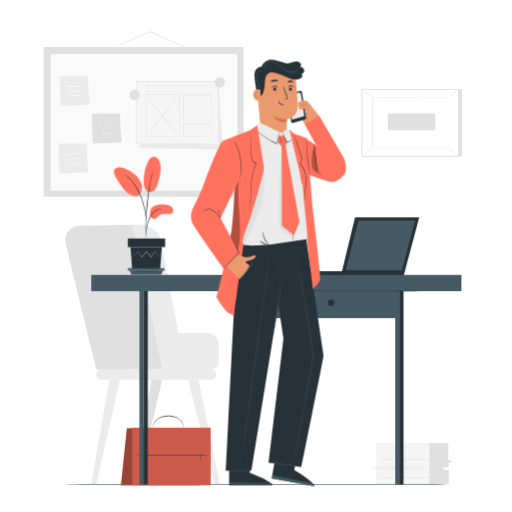
t = 0.00 s
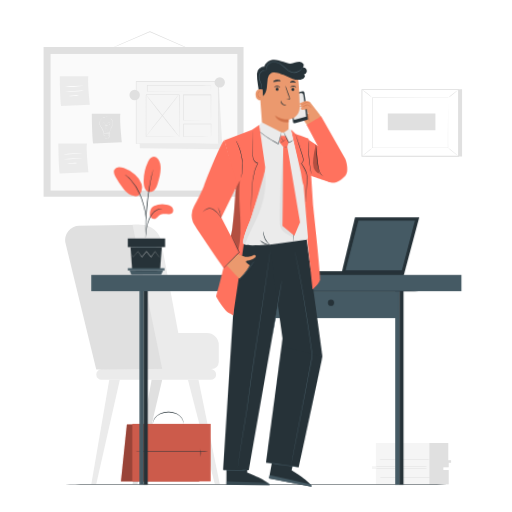
t = 0.56 s
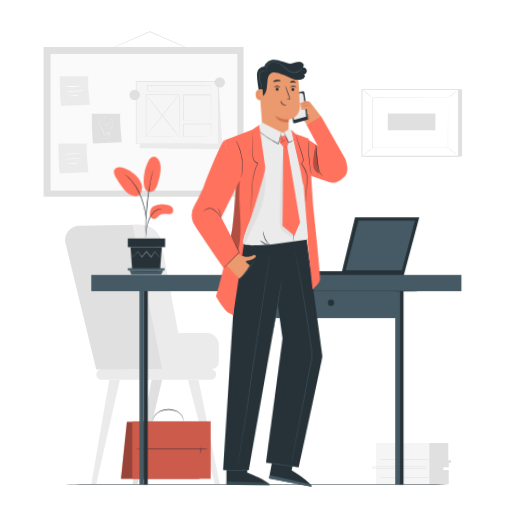
t = 0.94 s
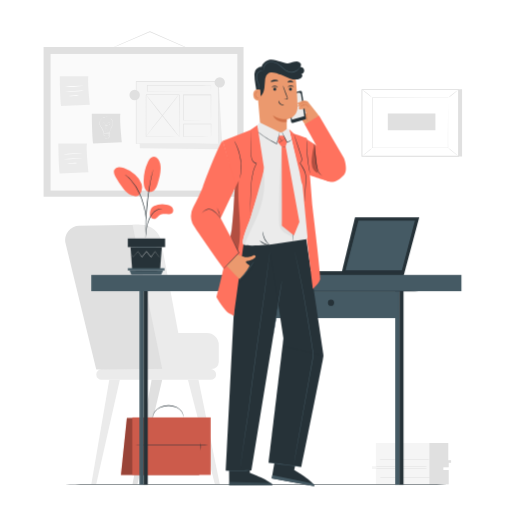
t = 1.50 s
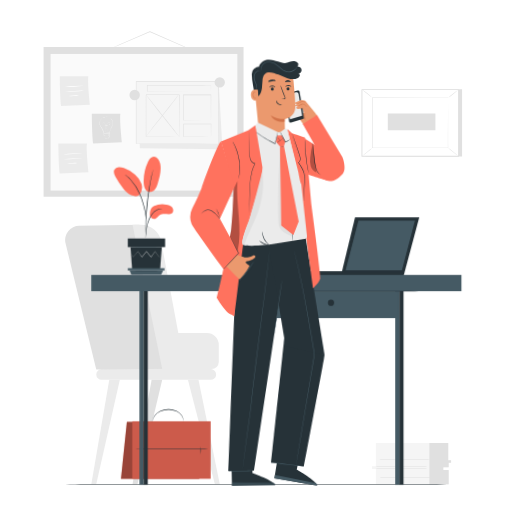
t = 2.06 s
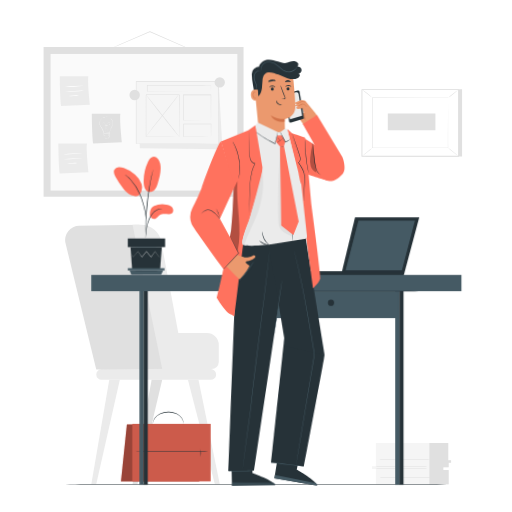
t = 2.44 s

The animated SVG that drew these frames (rendered in a browser with its animation timeline set to each time). Animation: 2 CSS @keyframes rules; one cycle of 3.00 s, repeats indefinitely.

<svg class="animated" id="freepik_stories-businessman" xmlns="http://www.w3.org/2000/svg" viewBox="0 0 500 500" version="1.1" xmlns:xlink="http://www.w3.org/1999/xlink" xmlns:svgjs="http://svgjs.com/svgjs"><style>svg#freepik_stories-businessman:not(.animated) .animable {opacity: 0;}svg#freepik_stories-businessman.animated #freepik--Briefcase--inject-4 {animation: 3s Infinite  linear floating;animation-delay: 0s;}svg#freepik_stories-businessman.animated #freepik--Character--inject-4 {animation: 3s Infinite  linear wind;animation-delay: 0s;}            @keyframes floating {                0% {                    opacity: 1;                    transform: translateY(0px);                }                50% {                    transform: translateY(-10px);                }                100% {                    opacity: 1;                    transform: translateY(0px);                }            }                    @keyframes wind {                0% {                    transform: rotate( 0deg );                }                25% {                    transform: rotate( 1deg );                }                75% {                    transform: rotate( -1deg );                }            }        </style><g id="freepik--background-complete--inject-4" class="animable animator-active" style="transform-origin: 246.89px 251.865px;"><polygon points="451.23 87.06 451.23 152.74 356.88 152.74 353.48 87.52 451.23 87.06" style="fill: rgb(224, 224, 224); transform-origin: 402.355px 119.9px;" id="elj8b92y1rk6" class="animable"></polygon><g id="elx13hrp3mhzj"><rect x="368.11" y="72.89" width="65.09" height="94.35" style="fill: rgb(255, 255, 255); transform-origin: 400.655px 120.065px; transform: rotate(-90deg);" class="animable"></rect></g><path d="M448.27,153.05H353v-66h95.24Zm-94.34-.89h93.45V88H353.93Z" style="fill: rgb(224, 224, 224); transform-origin: 400.635px 120.05px;" id="el1pbzfb0r5grh" class="animable"></path><rect x="363.7" y="95.6" width="73.91" height="48.92" style="fill: rgb(255, 255, 255); transform-origin: 400.655px 120.06px;" id="elaw1h0b0tu1u" class="animable"></rect><path d="M437.61,95.6h-.37l-1.05,0-4.06,0-15.23.06-53.2.11.21-.22c0,15,0,31.51,0,48.91h0l-.23-.23,73.91,0-.19.19c0-14.89.08-27.09.1-35.59,0-4.25,0-7.57.05-9.84,0-1.13,0-2,0-2.59s0-.9,0-.9,0,.29,0,.86,0,1.44,0,2.55c0,2.27,0,5.57.05,9.8,0,8.53.05,20.77.09,35.71v.18h-.18l-73.91.05h-.23v-.23h0c0-17.4,0-34,0-48.91v-.21h.22l53.34.1,15.18.06,4,0h1.37Z" style="fill: rgb(224, 224, 224); transform-origin: 400.53px 119.975px;" id="el7s6gfs900zl" class="animable"></path><path d="M353.48,87.33a8.19,8.19,0,0,1,1.62,1c1,.7,2.28,1.69,3.7,2.82s2.67,2.21,3.55,3a7.41,7.41,0,0,1,1.35,1.38,65.13,65.13,0,0,1-5.19-4A50.34,50.34,0,0,1,353.48,87.33Z" style="fill: rgb(224, 224, 224); transform-origin: 358.59px 91.43px;" id="el8b5l4ugsemd" class="animable"></path><path d="M447.83,87.52a46.46,46.46,0,0,1-5,4.22,46.26,46.26,0,0,1-5.25,3.86,45.69,45.69,0,0,1,5-4.22A43.07,43.07,0,0,1,447.83,87.52Z" style="fill: rgb(224, 224, 224); transform-origin: 442.705px 91.56px;" id="elw2tvmni7ec" class="animable"></path><path d="M447.75,152.61l-10.52-8.52" style="fill: rgb(255, 255, 255); transform-origin: 442.49px 148.35px;" id="elyq3ojjd159" class="animable"></path><path d="M437.23,144.09a50.41,50.41,0,0,1,5.41,4.08,51,51,0,0,1,5.11,4.44,48.83,48.83,0,0,1-5.41-4.08A49.55,49.55,0,0,1,437.23,144.09Z" style="fill: rgb(224, 224, 224); transform-origin: 442.49px 148.35px;" id="elvagwyapzl9a" class="animable"></path><path d="M353.48,152.61a43.48,43.48,0,0,1,4.91-4.19,44.94,44.94,0,0,1,5.2-3.81,45.35,45.35,0,0,1-4.91,4.18A44.82,44.82,0,0,1,353.48,152.61Z" style="fill: rgb(224, 224, 224); transform-origin: 358.535px 148.61px;" id="el35345exuq0j" class="animable"></path><g id="elrif9xuo3hah"><rect x="393.77" y="95.78" width="16.38" height="46.5" style="fill: rgb(224, 224, 224); transform-origin: 401.96px 119.03px; transform: rotate(-90deg);" class="animable"></rect></g><path d="M190.41,50.24s-.08,0-.23-.07l-.67-.26-2.52-1-9.24-4L147.34,31.66l-1.05-.46h.22l-29.8,12.74-9,3.78-2.46,1a5.25,5.25,0,0,1-.87.31,6.6,6.6,0,0,1,.83-.41l2.41-1.1,9-4,29.73-12.89.11-.05.11.05,1.05.46,30.34,13.4,9.18,4.12,2.48,1.14.64.31A1.72,1.72,0,0,1,190.41,50.24Z" style="fill: rgb(224, 224, 224); transform-origin: 147.395px 40.41px;" id="elf500lad7hur" class="animable"></path><rect x="42.55" y="45.88" width="195.29" height="146.23" style="fill: rgb(224, 224, 224); transform-origin: 140.195px 118.995px;" id="el33bo9vh2vyf" class="animable"></rect><rect x="49.38" y="52.68" width="182.37" height="133.42" style="fill: rgb(250, 250, 250); transform-origin: 140.565px 119.39px;" id="el410eueq9cf5" class="animable"></rect><path d="M89.66,111s.19,22.4,1.33,29.23l28.09-1.33s-2.47-22-1.52-27.9Z" style="fill: rgb(224, 224, 224); transform-origin: 104.37px 125.615px;" id="el0cp0rko2n5rj" class="animable"></path><path d="M103.49,114.14s0,0,.11,0h.3a6.62,6.62,0,0,1,1.17.06,6.72,6.72,0,0,1,1.79.53,6,6,0,0,1,1.94,1.54,6.84,6.84,0,0,1,1.35,2.71,6.54,6.54,0,0,1-.3,3.47,10.66,10.66,0,0,1-.79,1.73c-.31.57-.63,1.13-.9,1.75a14.93,14.93,0,0,0-1.13,4l0,.09h-.09l-2.77.05-2.91,0h-.1V130a8.3,8.3,0,0,0-1.34-3.84c-.34-.57-.71-1.11-1.06-1.66s-.71-1-1-1.61a5.37,5.37,0,0,1-.44-3.42,7.22,7.22,0,0,1,1.08-2.8,5.61,5.61,0,0,1,1.83-1.65,6.85,6.85,0,0,1,1.72-.66,7.42,7.42,0,0,1,1.15-.19h.3c.07,0,.1,0,.1,0h-.1l-.3,0a8,8,0,0,0-1.13.22,6.92,6.92,0,0,0-1.69.69,5.37,5.37,0,0,0-1.76,1.63,7.11,7.11,0,0,0-1,2.75,5.24,5.24,0,0,0,.44,3.31,18.68,18.68,0,0,0,1,1.59c.34.53.72,1.08,1.06,1.66a8.46,8.46,0,0,1,1.38,3.94l-.1-.11,2.91,0,2.77,0-.1.1a15.18,15.18,0,0,1,1.16-4.05c.27-.62.6-1.21.91-1.77a9,9,0,0,0,.78-1.7A6.28,6.28,0,0,0,110,119a6.64,6.64,0,0,0-1.29-2.65,5.93,5.93,0,0,0-1.88-1.53,6.52,6.52,0,0,0-1.75-.55,8.84,8.84,0,0,0-1.16-.1h-.41Z" style="fill: rgb(255, 255, 255); transform-origin: 103.737px 122.103px;" id="elwlqn31fk3qm" class="animable"></path><path d="M104.94,129.74a.66.66,0,0,1,0-.09l0-.26c0-.23-.09-.57-.16-1-.12-.87-.31-2.14-.44-3.71,0-.39,0-.8-.07-1.23s0-.88,0-1.35a3.7,3.7,0,0,1,.32-1.4,2.07,2.07,0,0,1,1.07-1.07,1.41,1.41,0,0,1,1.53.29,1.09,1.09,0,0,1,.33.77,1.37,1.37,0,0,1-.29.8,1.75,1.75,0,0,1-.68.55,3.36,3.36,0,0,1-.83.27,9.51,9.51,0,0,1-1.77.21,10.63,10.63,0,0,1-1.79-.09,3,3,0,0,1-.84-.24,2.23,2.23,0,0,1-.71-.5,1.63,1.63,0,0,1-.41-.75,1.34,1.34,0,0,1,.1-.84,1.13,1.13,0,0,1,.59-.57,1.05,1.05,0,0,1,.8,0,1.48,1.48,0,0,1,.6.51,2,2,0,0,1,.29.7,7.9,7.9,0,0,1,.15,1.43c0,.92.09,1.78.13,2.57.08,1.57.14,2.84.19,3.73,0,.43,0,.77,0,1v.26a.62.62,0,0,1,0,.09.31.31,0,0,1,0-.09c0-.06,0-.15,0-.26s0-.57-.07-1c0-.88-.12-2.16-.21-3.73,0-.78-.09-1.64-.15-2.57a8.75,8.75,0,0,0-.14-1.42,2.1,2.1,0,0,0-.29-.67,1.53,1.53,0,0,0-.56-.48,1,1,0,0,0-.74,0,1,1,0,0,0-.54.53,1.16,1.16,0,0,0-.1.78,1.56,1.56,0,0,0,.39.71,2.59,2.59,0,0,0,1.51.72,11.15,11.15,0,0,0,3.52-.12,3.43,3.43,0,0,0,.82-.27,1.81,1.81,0,0,0,.64-.52,1.25,1.25,0,0,0,.27-.75.94.94,0,0,0-.3-.71,1.35,1.35,0,0,0-1.44-.28,2.07,2.07,0,0,0-1,1,3.75,3.75,0,0,0-.32,1.38c0,.46,0,.91,0,1.33s0,.84.06,1.24c.12,1.57.3,2.83.42,3.7,0,.44.1.77.13,1l0,.26A.31.31,0,0,0,104.94,129.74Z" style="fill: rgb(255, 255, 255); transform-origin: 103.846px 124.635px;" id="elxbs1k3vcm1a" class="animable"></path><path d="M101.24,129.89s0,.35.07.93.08,1.49.13,2.43l0-.06,1.89,2.18-.09,0,2.18-.12-.09,0,1.09-1.33.54-.67,0,.09c0-1.28-.06-2.5-.09-3.6l.12.11-4.08,0h-1.62a2,2,0,0,1,.39,0l1.15-.06,4.16-.16h.11v.12c0,1.11.07,2.32.1,3.6v0l0,0-.54.66-1.09,1.33,0,0h0l-2.19.11h-.06l0,0-1.85-2.21,0,0v0c0-1,0-1.8,0-2.5A5.49,5.49,0,0,1,101.24,129.89Z" style="fill: rgb(255, 255, 255); transform-origin: 104.22px 132.54px;" id="eleyw9zvgzrhe" class="animable"></path><path d="M106.88,133.05l-.21-.09a5,5,0,0,0-.57-.22,5.4,5.4,0,0,0-2-.3,5.49,5.49,0,0,0-1.95.42,5,5,0,0,0-.55.26l-.21.1a.59.59,0,0,1,.19-.13,4.8,4.8,0,0,1,.54-.29,5.36,5.36,0,0,1,2-.45,5.52,5.52,0,0,1,2,.33,4.64,4.64,0,0,1,.56.25A1.25,1.25,0,0,1,106.88,133.05Z" style="fill: rgb(255, 255, 255); transform-origin: 104.135px 132.784px;" id="elz74r3m0jmpq" class="animable"></path><path d="M106.88,132.18l-.21-.09c-.13-.06-.32-.14-.57-.23a5.52,5.52,0,0,0-3.92.12c-.24.1-.43.19-.56.26s-.19.11-.2.1l.19-.13a4.22,4.22,0,0,1,.54-.28,5.17,5.17,0,0,1,2-.45,5,5,0,0,1,2,.33,4.24,4.24,0,0,1,.57.25A1,1,0,0,1,106.88,132.18Z" style="fill: rgb(255, 255, 255); transform-origin: 104.15px 131.909px;" id="elfuw92jd5039" class="animable"></path><path d="M106.83,131.34s-.08,0-.21-.08-.32-.14-.57-.23a5.67,5.67,0,0,0-2-.3,5.44,5.44,0,0,0-2,.42c-.24.1-.43.19-.56.26a.72.72,0,0,1-.2.1l.19-.13a3.23,3.23,0,0,1,.54-.28,5.3,5.3,0,0,1,2-.46,5.46,5.46,0,0,1,2,.33,4.5,4.5,0,0,1,.56.26Z" style="fill: rgb(255, 255, 255); transform-origin: 104.06px 131.074px;" id="elxkzywn7hhl" class="animable"></path><path d="M58.37,74.35s.19,22.4,1.33,29.23l28.09-1.32s-2.47-22-1.52-27.91Z" style="fill: rgb(235, 235, 235); transform-origin: 73.08px 88.965px;" id="elygm44hrdp99" class="animable"></path><path d="M82,83.76a81,81,0,0,1-9.41.84,81,81,0,0,1-9.44.3,79.57,79.57,0,0,1,9.41-.85A82.16,82.16,0,0,1,82,83.76Z" style="fill: rgb(255, 255, 255); transform-origin: 72.575px 84.3295px;" id="elgqi5ze62az8" class="animable"></path><path d="M82.05,88.51a84,84,0,0,1-9.41.84,82.18,82.18,0,0,1-9.44.29,81,81,0,0,1,9.41-.84A79.52,79.52,0,0,1,82.05,88.51Z" style="fill: rgb(255, 255, 255); transform-origin: 72.625px 89.0734px;" id="el7tfjio51gzo" class="animable"></path><path d="M77.27,93.16a25.87,25.87,0,0,1-5.35.6,26.65,26.65,0,0,1-5.39,0,26.76,26.76,0,0,1,5.36-.6A26.57,26.57,0,0,1,77.27,93.16Z" style="fill: rgb(255, 255, 255); transform-origin: 71.9px 93.46px;" id="el7nuq461eujc" class="animable"></path><path d="M57,140.25s.19,22.39,1.33,29.23l28.09-1.33s-2.47-22-1.52-27.9Z" style="fill: rgb(235, 235, 235); transform-origin: 71.71px 154.865px;" id="elk5nomjmnx5b" class="animable"></path><path d="M80.71,149.66a83.7,83.7,0,0,1-9.41.84,82.16,82.16,0,0,1-9.44.29,81,81,0,0,1,9.41-.84A77,77,0,0,1,80.71,149.66Z" style="fill: rgb(255, 255, 255); transform-origin: 71.285px 150.222px;" id="eliydo3qefwm" class="animable"></path><path d="M80.72,154.4a81.28,81.28,0,0,1-9.41.84,79.54,79.54,0,0,1-9.44.29,81,81,0,0,1,9.41-.84A82.16,82.16,0,0,1,80.72,154.4Z" style="fill: rgb(255, 255, 255); transform-origin: 71.295px 154.967px;" id="elvzj3t41fvb" class="animable"></path><path d="M75.94,159.06a26.72,26.72,0,0,1-5.35.6,27.05,27.05,0,0,1-5.39,0,26.36,26.36,0,0,1,5.36-.59A26.57,26.57,0,0,1,75.94,159.06Z" style="fill: rgb(255, 255, 255); transform-origin: 70.57px 159.362px;" id="el8f3rxi9gype" class="animable"></path><polygon points="133.81 80.29 136.59 144.89 217.24 145.86 213.62 81.14 133.81 80.29" style="fill: rgb(235, 235, 235); transform-origin: 175.525px 113.075px;" id="elygkb04ch52" class="animable"></polygon><rect x="132.88" y="79.83" width="80.11" height="60.49" style="fill: rgb(245, 245, 245); transform-origin: 172.935px 110.075px;" id="elqjzmaalo7wk" class="animable"></rect><path d="M213,140.32s0-.39,0-1.13,0-1.82,0-3.22c0-2.84,0-7-.05-12.24,0-10.55-.07-25.64-.12-43.9l.22.22-80.1,0h0l.27-.27c0,21.75,0,42.35,0,60.49l-.25-.25,57.78.12,16.43.07,4.37,0h1.13l.39,0h-.36l-1.1,0-4.32,0-16.38.06-57.94.12h-.25v-.25c0-18.14,0-38.74,0-60.49v-.28h.28l80.1,0h.23v.23c-.05,18.32-.09,33.46-.12,44,0,5.25,0,9.36-.06,12.19,0,1.38,0,2.44,0,3.18S213,140.32,213,140.32Z" style="fill: rgb(224, 224, 224); transform-origin: 173.025px 109.88px;" id="els41lufq6ga" class="animable"></path><rect x="142.54" y="92.64" width="32.47" height="40.87" style="fill: rgb(245, 245, 245); transform-origin: 158.775px 113.075px;" id="el0bt5ra75nua6" class="animable"></rect><path d="M175,133.51a1.66,1.66,0,0,1,0-.21v-.58c0-.54,0-1.28,0-2.23,0-2,0-4.81-.07-8.39,0-7.19-.07-17.37-.12-29.46l.24.25-32.47,0c-.06.06.52-.52.28-.27h0v2.8c0,.94,0,1.87,0,2.8v5.51c0,3.63,0,7.17,0,10.6,0,6.87,0,13.3,0,19.14l-.23-.23,23.51.12,6.6.06,1.75,0c.4,0,.61,0,.61,0a3.67,3.67,0,0,1-.56,0l-1.71,0-6.54.06-23.66.12h-.23v-.23c0-5.84,0-12.27,0-19.14,0-3.43,0-7,0-10.6V92.66h0l.28-.28,32.47,0h.25v.24c0,12.16-.09,22.39-.12,29.62,0,3.56,0,6.37-.07,8.33q0,1.4,0,2.19c0,.22,0,.41,0,.55S175,133.52,175,133.51Z" style="fill: rgb(224, 224, 224); transform-origin: 158.9px 112.99px;" id="elxixrg6n2rn" class="animable"></path><rect x="143.78" y="83.29" width="62.23" height="5.89" style="fill: rgb(245, 245, 245); transform-origin: 174.895px 86.235px;" id="el9q14dru9q67" class="animable"></rect><path d="M206,89.18a1.87,1.87,0,0,1,0-.4c0-.29,0-.67,0-1.15,0-1,0-2.47-.06-4.34l.11.11c-10.5.1-34.42.17-62.23.17h0l.28-.28h0v5.87l-.28-.28L187.9,89l13.24.08,3.6,0,.94,0,.34,0-.3,0-.91,0-3.54,0-13.17.08-44.32.11h-.27V83.31h0l.27-.27h0c27.81,0,51.73.06,62.23.16h.11v.11q0,2.85-.06,4.41c0,.47,0,.83,0,1.12S206,89.19,206,89.18Z" style="fill: rgb(224, 224, 224); transform-origin: 174.815px 86.155px;" id="elidqzxj7ect" class="animable"></path><rect x="178.99" y="92.64" width="27.03" height="24.63" style="fill: rgb(245, 245, 245); transform-origin: 192.505px 104.955px;" id="elu30gonwylll" class="animable"></rect><path d="M206,117.27a3.16,3.16,0,0,1,0-.47l0-1.34c0-1.2,0-2.89-.06-5,0-4.33-.07-10.45-.12-17.8l.24.24-27,0,.27-.27h0v13c0,4.13,0,8,0,11.66L179,117l19.5.12,5.53.07,1.47,0,.53,0a2.56,2.56,0,0,1-.47,0l-1.43,0-5.48.06-19.65.13h-.24v-.25c0-3.61,0-7.53,0-11.66V99.26c0-1.08,0-2.18,0-3.28V92.65h0l.28-.28,27,0h.23v.23c-.05,7.41-.09,13.58-.12,18,0,2.1,0,3.77-.06,5q0,.8,0,1.29A1.75,1.75,0,0,1,206,117.27Z" style="fill: rgb(224, 224, 224); transform-origin: 192.515px 104.875px;" id="elc9yyn3vux87" class="animable"></path><rect x="178.99" y="121.13" width="27.03" height="12.38" style="fill: rgb(245, 245, 245); transform-origin: 192.505px 127.32px;" id="ele3sdffnzxvm" class="animable"></rect><path d="M206,133.51a6,6,0,0,1,0-.9l0-2.48c0-2.19-.07-5.24-.11-9l.2.2-27,.08c-.25.25.33-.34.27-.27h0v6.35c0,2.07,0,4.08,0,6l-.26-.26,19.33.12,5.63.08,1.52,0,.55,0a2.83,2.83,0,0,1-.49,0l-1.46,0-5.58.07-19.5.12h-.26v-.26c0-1.92,0-3.93,0-6,0-1,0-2.08,0-3.15v-3.2h0c-.06,0,.53-.53.28-.28l27,.07h.2v.19c-.05,3.81-.08,6.91-.11,9.12,0,1,0,1.83-.05,2.44A6.09,6.09,0,0,1,206,133.51Z" style="fill: rgb(224, 224, 224); transform-origin: 192.578px 127.142px;" id="eld5d67vgr5b7" class="animable"></path><path d="M174.21,92.71c-10.05,13.89-21.62,26.92-31.67,40.8" style="fill: rgb(255, 255, 255); transform-origin: 158.375px 113.11px;" id="el1u3i99z2ute" class="animable"></path><path d="M142.54,133.51a1.72,1.72,0,0,1,.27-.45l.84-1.25c.75-1.08,1.86-2.61,3.25-4.48,2.8-3.76,6.79-8.84,11.26-14.39s8.51-10.59,11.38-14.28l3.38-4.37.93-1.19c.22-.26.34-.4.36-.39a1.84,1.84,0,0,1-.27.46c-.23.34-.5.75-.84,1.24-.75,1.08-1.86,2.61-3.25,4.49-2.79,3.75-6.79,8.83-11.26,14.39s-8.51,10.58-11.38,14.27l-3.38,4.38c-.38.47-.68.86-.93,1.18S142.56,133.52,142.54,133.51Z" style="fill: rgb(224, 224, 224); transform-origin: 158.375px 113.11px;" id="el500l83gp30w" class="animable"></path><line x1="142.54" y1="92.64" x2="175.01" y2="133.51" style="fill: rgb(255, 255, 255); transform-origin: 158.775px 113.075px;" id="el7v6by259xlm" class="animable"></line><path d="M175,133.51c-.12.1-7.48-9-16.45-20.26s-16.14-20.51-16-20.61,7.48,9,16.45,20.27S175.13,133.42,175,133.51Z" style="fill: rgb(224, 224, 224); transform-origin: 158.775px 113.075px;" id="elhvwxwuxzf5q" class="animable"></path><path d="M136.59,92.73a5.08,5.08,0,1,1-5.08-5.08A5.08,5.08,0,0,1,136.59,92.73Z" style="fill: rgb(224, 224, 224); transform-origin: 131.51px 92.73px;" id="elkh3jlvblg2" class="animable"></path><path d="M219.68,80.4a5.08,5.08,0,1,1-5.08-5.08A5.08,5.08,0,0,1,219.68,80.4Z" style="fill: rgb(224, 224, 224); transform-origin: 214.6px 80.4px;" id="elpat0to2hdja" class="animable"></path><path d="M367.1,432.66v22.77h-3.8v2.48h3.8v15.24h71.07V459.28h-5.26v-3h5.26v-4.53h2.34v-2.06h-2.78v-17Z" style="fill: rgb(245, 245, 245); transform-origin: 401.905px 452.905px;" id="elm18lncyild8" class="animable"></path><polygon points="419.3 432.73 419.3 472.89 438.17 472.89 438.17 459.02 432.91 459.02 432.91 456.26 438.17 456.35 438.17 451.82 440.56 451.82 440.51 449.48 437.73 449.41 437.73 432.66 419.3 432.73" style="fill: rgb(224, 224, 224); transform-origin: 429.93px 452.775px;" id="elmzxxc4n9mf" class="animable"></polygon><path d="M420.64,457.58c0,.14-12.86.25-28.72.25s-28.72-.11-28.72-.25,12.86-.25,28.72-.25S420.64,457.44,420.64,457.58Z" style="fill: rgb(224, 224, 224); transform-origin: 391.92px 457.58px;" id="el39mxzgp1ry2" class="animable"></path><path d="M420.64,455.27c0,.14-12.86.25-28.72.25s-28.72-.11-28.72-.25,12.86-.26,28.72-.26S420.64,455.13,420.64,455.27Z" style="fill: rgb(224, 224, 224); transform-origin: 391.92px 455.265px;" id="eleity7c8dq3k" class="animable"></path><path d="M424.33,449c0,.14-12.86.25-28.72.25s-28.72-.11-28.72-.25,12.86-.25,28.72-.25S424.33,448.9,424.33,449Z" style="fill: rgb(224, 224, 224); transform-origin: 395.61px 449px;" id="eld7rtvwyhipk" class="animable"></path><path d="M424.69,466c0,.14-12.86.26-28.72.26s-28.73-.12-28.73-.26,12.86-.25,28.73-.25S424.69,465.87,424.69,466Z" style="fill: rgb(224, 224, 224); transform-origin: 395.965px 466.005px;" id="elszluv08etn" class="animable"></path><path d="M152.52,360.41h54.22a6.9,6.9,0,0,0,6.9-6.9V336.8A11.64,11.64,0,0,0,202,325.16H152.11Z" style="fill: rgb(235, 235, 235); transform-origin: 182.875px 342.785px;" id="eld8lem26omag" class="animable"></path><path d="M205.83,370.92H99.22A5.26,5.26,0,0,1,94,365.67h0a5.27,5.27,0,0,1,5.26-5.26H205.83a5.26,5.26,0,0,1,5.25,5.26h0A5.25,5.25,0,0,1,205.83,370.92Z" style="fill: rgb(235, 235, 235); transform-origin: 152.54px 365.665px;" id="elgf0b2m6vs2u" class="animable"></path><path d="M77.49,220.44l58.65-1,37.23,140.71L94,360.9,64,237.56A13.84,13.84,0,0,1,77.49,220.44Z" style="fill: rgb(224, 224, 224); transform-origin: 118.488px 290.17px;" id="el5p4a12hrp8o" class="animable"></path><polygon points="106.71 370.92 89.16 472.9 93.97 472.9 117.04 370.92 106.71 370.92" style="fill: rgb(235, 235, 235); transform-origin: 103.1px 421.91px;" id="elasqa1401wz" class="animable"></polygon><polygon points="148.08 370.92 129.43 472.9 134.24 472.9 158.41 370.92 148.08 370.92" style="fill: rgb(224, 224, 224); transform-origin: 143.92px 421.91px;" id="el8g1ywx0qgdc" class="animable"></polygon><polygon points="193.84 370.92 214.64 472.9 209.83 472.9 183.5 370.92 193.84 370.92" style="fill: rgb(235, 235, 235); transform-origin: 199.07px 421.91px;" id="elitfumi91ip" class="animable"></polygon><path d="M129.43,219.4l29,140.86h22.26L157.44,235.8a20.05,20.05,0,0,0-19.71-16.4Z" style="fill: rgb(235, 235, 235); transform-origin: 155.06px 289.83px;" id="ell2wor2gnvn" class="animable"></path></g><g id="freepik--Floor--inject-4" class="animable" style="transform-origin: 250px 473.46px;"><path d="M456.62,473.46c0,.14-92.51.26-206.61.26s-206.63-.12-206.63-.26,92.49-.26,206.63-.26S456.62,473.31,456.62,473.46Z" style="fill: rgb(38, 50, 56); transform-origin: 250px 473.46px;" id="elyt2f83qbivq" class="animable"></path></g><g id="freepik--Briefcase--inject-4" class="animable" style="transform-origin: 162.195px 439.787px;"><polygon points="194.53 473.75 118.07 473.75 123.85 418.09 194.53 417.63 194.53 473.75" style="fill: rgb(255, 114, 94); transform-origin: 156.3px 445.69px;" id="elr3pdcbxrokj" class="animable"></polygon><g id="elqbur7qm6m2c"><g style="opacity: 0.4; transform-origin: 156.3px 445.69px;" class="animable"><polygon points="194.53 473.75 118.07 473.75 123.85 418.09 194.53 417.63 194.53 473.75" id="el5wv67rqpp6" class="animable" style="transform-origin: 156.3px 445.69px;"></polygon></g></g><rect x="129.22" y="417.63" width="76.46" height="56.11" style="fill: rgb(255, 114, 94); transform-origin: 167.45px 445.685px;" id="el8ik61kdhd5g" class="animable"></rect><g id="elibeplbxvn1"><g style="opacity: 0.2; transform-origin: 167.45px 445.685px;" class="animable"><rect x="129.22" y="417.63" width="76.46" height="56.11" id="elwkxgrvnxiwh" class="animable" style="transform-origin: 167.45px 445.685px;"></rect></g></g><path d="M206.32,444.8c0,.14-17.2.26-38.41.26s-38.43-.12-38.43-.26,17.2-.27,38.43-.27S206.32,444.65,206.32,444.8Z" style="fill: rgb(38, 50, 56); transform-origin: 167.9px 444.795px;" id="elmvau3qw872j" class="animable"></path><path d="M142.84,450.2a34.13,34.13,0,0,1,0-8.41,34.13,34.13,0,0,1,0,8.41Z" style="fill: rgb(38, 50, 56); transform-origin: 142.84px 445.995px;" id="elzrb1mdh2t7" class="animable"></path><path d="M196,449.9a27.25,27.25,0,0,1,0-7.51,27.25,27.25,0,0,1,0,7.51Z" style="fill: rgb(38, 50, 56); transform-origin: 196px 446.145px;" id="eluhl9hdj0i49" class="animable"></path><path d="M179.16,417.92s0-.61-.18-1.66a10.68,10.68,0,0,0-1.7-4.15,12.15,12.15,0,0,0-5.05-4.24,18,18,0,0,0-8-1.51,19.48,19.48,0,0,0-8,1.79,13.28,13.28,0,0,0-5.11,4.21,11.5,11.5,0,0,0-1.87,4.08c-.24,1.05-.25,1.65-.3,1.65a2.12,2.12,0,0,1,0-.44,6.8,6.8,0,0,1,.12-1.25,10.89,10.89,0,0,1,1.77-4.25,13.3,13.3,0,0,1,5.2-4.43,19.5,19.5,0,0,1,8.15-1.88,18.05,18.05,0,0,1,8.21,1.6,12.35,12.35,0,0,1,5.15,4.47,10.1,10.1,0,0,1,1.59,4.32,7.11,7.11,0,0,1,0,1.25A1.29,1.29,0,0,1,179.16,417.92Z" style="fill: rgb(38, 50, 56); transform-origin: 164.054px 411.957px;" id="elnm0gdzr7fzr" class="animable"></path></g><g id="freepik--Plant--inject-4" class="animable" style="transform-origin: 140.195px 210.706px;"><path d="M150.48,201.2a18.85,18.85,0,0,1,11.72-1.42c2.13.35,4.35,1,5.79,2.58s1.72,4.41.06,5.78a5.56,5.56,0,0,1-3.65.93c-3.1,0-6.53-.58-9,1.28-1.41,1.06-2.35,2.83-4,3.35a4,4,0,0,1-4.39-1.95,6.78,6.78,0,0,1-.5-5A7.69,7.69,0,0,1,150.48,201.2Z" style="fill: rgb(255, 114, 94); transform-origin: 157.716px 206.607px;" id="elowrpsmbkycl" class="animable"></path><path d="M142.32,185.43c2.18,3.12,6.41,2.09,8.38.19s2.79-4.66,3.55-7.28c1.72-6,3.46-12.3,2.18-18.41a10.25,10.25,0,0,0-2.35-5,5.34,5.34,0,0,0-5.06-1.68c-2.14.56-3.47,2.65-4.43,4.65a43.83,43.83,0,0,0-4.33,18.83c0,3,.34,6.21,2.06,8.71" style="fill: rgb(255, 114, 94); transform-origin: 148.566px 170.281px;" id="elp8ovdzta33" class="animable"></path><path d="M136.33,189.9a11.29,11.29,0,0,0,1.76-10.42,20.06,20.06,0,0,0-6.17-9A33.1,33.1,0,0,0,120.86,164a11.67,11.67,0,0,0-5-.85,5.2,5.2,0,0,0-4.17,2.53c-1.17,2.22,0,4.91,1.15,7.1a84.34,84.34,0,0,0,7.27,11.06c2.17,2.81,4.67,5.58,8,6.84s6.77,1.12,8.53-1.18" style="fill: rgb(255, 114, 94); transform-origin: 124.933px 177.303px;" id="eleg0vta9fbco" class="animable"></path><path d="M142.17,232.4a7.67,7.67,0,0,0,.2-1.42c.1-1,.22-2.32.37-3.86a56.57,56.57,0,0,1,.87-5.66,42.81,42.81,0,0,1,2.06-6.68,24.53,24.53,0,0,1,3.41-6.05,12.76,12.76,0,0,1,4.32-3.59A12.1,12.1,0,0,1,157,204a6.85,6.85,0,0,0,1.41-.2,6.7,6.7,0,0,0-1.44,0,11.28,11.28,0,0,0-3.78,1,12.75,12.75,0,0,0-4.56,3.62,23.88,23.88,0,0,0-3.53,6.17,41.08,41.08,0,0,0-2,6.79,47.82,47.82,0,0,0-.75,5.74c-.12,1.64-.17,3-.19,3.88A6.63,6.63,0,0,0,142.17,232.4Z" style="fill: rgb(38, 50, 56); transform-origin: 150.269px 218.081px;" id="ele1eb3gh8qr" class="animable"></path><path d="M142.43,229.43a2.44,2.44,0,0,0,0-.66v-1.88c0-1.62,0-4,.08-6.89.14-5.83.65-12.09,1.61-20.93.92-8.3,2.15-18,3.45-24.26.28-1.43.56-2.71.82-3.84s.47-2.1.68-2.89.32-1.34.44-1.82a2.79,2.79,0,0,0,.11-.65,2.59,2.59,0,0,0-.23.62l-.54,1.79c-.24.78-.49,1.75-.77,2.88s-.61,2.4-.91,3.83a211.71,211.71,0,0,0-3.63,22.51c-1,8.85-1.4,16.91-1.44,22.75,0,2.92,0,5.28.1,6.91,0,.76.08,1.38.11,1.88A3.51,3.51,0,0,0,142.43,229.43Z" style="fill: rgb(38, 50, 56); transform-origin: 145.86px 197.52px;" id="elcda5y2jjcia" class="animable"></path><path d="M142.47,213.88a11.78,11.78,0,0,0,0-2c-.07-1.26-.25-3.08-.6-5.31a69.72,69.72,0,0,0-1.73-7.74,63.24,63.24,0,0,0-3.24-9.16,48.67,48.67,0,0,0-9.5-14.8,22.84,22.84,0,0,0-2.24-2.08c-.34-.29-.64-.58-1-.81l-.87-.6a11.49,11.49,0,0,0-1.65-1,56.68,56.68,0,0,1,5.41,4.82,51.41,51.41,0,0,1,9.27,14.75,72.31,72.31,0,0,1,3.25,9.08,76.7,76.7,0,0,1,1.84,7.66c.41,2.21.64,4,.78,5.26A13.26,13.26,0,0,0,142.47,213.88Z" style="fill: rgb(38, 50, 56); transform-origin: 132.076px 192.13px;" id="elgx6mpz5qrtk" class="animable"></path><polygon points="127.45 241.31 129 262.65 156.42 262.65 157.98 241.31 127.45 241.31" style="fill: rgb(38, 50, 56); transform-origin: 142.715px 251.98px;" id="elej03ceqf67c" class="animable"></polygon><rect x="124.8" y="232.89" width="36.45" height="8.41" style="fill: rgb(38, 50, 56); transform-origin: 143.025px 237.095px;" id="el8vjhi9txmtw" class="animable"></rect><polygon points="124.8 261.83 124.8 264.16 126.51 264.16 160.65 264.16 160.65 261.83 124.8 261.83" style="fill: rgb(69, 90, 100); transform-origin: 142.725px 262.995px;" id="el4we3qdf8dhw" class="animable"></polygon><polygon points="128.19 268.27 126.51 264.16 159.34 264.16 157.38 268.27 128.19 268.27" style="fill: rgb(69, 90, 100); transform-origin: 142.925px 266.215px;" id="eltpgxu4j9na" class="animable"></polygon><path d="M157.47,248.28s0,.07-.13.2l-.41.54-1.59,2-.08.1-.06-.1-3.93-5.43h.23l-3.87,5.47-.12.18-.13-.17c-1.43-1.69-3-3.53-4.58-5.45h.26l-.25.32-4.1,5.13-.14.17-.12-.18-3.87-5.46h.23l-4.76,5.42-.09.1-.06-.11-1.49-2.51-.38-.66a1,1,0,0,1-.12-.24,1.37,1.37,0,0,1,.16.21l.42.64,1.57,2.46h-.15l4.68-5.49.12-.14.11.15c1.18,1.65,2.49,3.49,3.9,5.44h-.27l4.09-5.15.25-.31.13-.17.14.16c1.6,1.92,3.14,3.77,4.57,5.47h-.26l3.9-5.45.12-.16.11.16,3.84,5.49h-.14c.7-.83,1.26-1.5,1.66-2l.45-.51A.84.84,0,0,1,157.47,248.28Z" style="fill: rgb(224, 224, 224); transform-origin: 142.69px 248.24px;" id="el68n04u9ixjs" class="animable"></path><path d="M158.36,241.17c0,.09-6.87.17-15.34.17s-15.35-.08-15.35-.17S134.54,241,143,241,158.36,241.07,158.36,241.17Z" style="fill: rgb(69, 90, 100); transform-origin: 143.015px 241.17px;" id="elre5pjlgd0dp" class="animable"></path><path d="M159.75,264.39c0,.1-7.47.17-16.68.17s-16.67-.07-16.67-.17,7.46-.17,16.67-.17S159.75,264.3,159.75,264.39Z" style="fill: rgb(38, 50, 56); transform-origin: 143.075px 264.39px;" id="elmdy5ytr2jdl" class="animable"></path></g><g id="freepik--Desk--inject-4" class="animable" style="transform-origin: 269.875px 342.79px;"><g id="elpwic96kze4a"><rect x="301.6" y="264.84" width="80.28" height="3.9" style="fill: rgb(38, 50, 56); transform-origin: 341.74px 266.79px; transform: rotate(180deg);" class="animable"></rect></g><polygon points="394.32 268.74 409.38 212.32 346.69 212.32 333.06 268.74 394.32 268.74" style="fill: rgb(38, 50, 56); transform-origin: 371.22px 240.53px;" id="elws3l59gilg" class="animable"></polygon><polygon points="336.82 264.47 392.81 264.47 405.85 214.93 349.56 214.93 336.82 264.47" style="fill: rgb(69, 90, 100); transform-origin: 371.335px 239.7px;" id="elr6kcic4i4zi" class="animable"></polygon><path d="M393.2,265h-57l13-50.55h57.32Zm-55.74-1h55l12.77-48.55H350Z" style="fill: rgb(38, 50, 56); transform-origin: 371.36px 239.725px;" id="elbhsf55em5bq" class="animable"></path><rect x="136.15" y="279.7" width="4.05" height="193.56" style="fill: rgb(69, 90, 100); transform-origin: 138.175px 376.48px;" id="elge7j3qpwdpl" class="animable"></rect><rect x="140.21" y="280.25" width="4.05" height="193" style="fill: rgb(38, 50, 56); transform-origin: 142.235px 376.75px;" id="eljevlpfjv8no" class="animable"></rect><rect x="385.92" y="279.7" width="4.05" height="193.56" style="fill: rgb(69, 90, 100); transform-origin: 387.945px 376.48px;" id="elsngg5g6lmk" class="animable"></rect><rect x="389.97" y="280.25" width="4.05" height="193" style="fill: rgb(38, 50, 56); transform-origin: 391.995px 376.75px;" id="el6g51lz88wnf" class="animable"></rect><rect x="89.16" y="268.45" width="361.43" height="15.88" style="fill: rgb(69, 90, 100); transform-origin: 269.875px 276.39px;" id="elh7whnfr4eln" class="animable"></rect><rect x="252.38" y="284.33" width="135.57" height="26.28" style="fill: rgb(69, 90, 100); transform-origin: 320.165px 297.47px;" id="elh61ng8eqv89" class="animable"></rect><path d="M326.21,295.65a3,3,0,1,1-3-3A3,3,0,0,1,326.21,295.65Z" style="fill: rgb(38, 50, 56); transform-origin: 323.21px 295.65px;" id="elmgwdbd1up5" class="animable"></path><path d="M417.48,284.33c0,.14-47,.26-104.9.26s-104.9-.12-104.9-.26,47-.26,104.9-.26S417.48,284.19,417.48,284.33Z" style="fill: rgb(38, 50, 56); transform-origin: 312.58px 284.33px;" id="elss6mg9pkvq" class="animable"></path></g><g id="freepik--Character--inject-4" class="animable" style="transform-origin: 262.185px 266.455px;"><path d="M292.38,97.52c.54,0,7.85,1.22,7.85,1.22l9.89,12.46,1.49,2.36-13.34,8.53-5.89-8.72-5-3.25a5.09,5.09,0,0,1,5.28-.55,15.62,15.62,0,0,0,6.23,1.22l-1.76-5-5.42-1.08Z" style="fill: rgb(235, 153, 110); transform-origin: 299.495px 109.805px;" id="el14x8w2417sv" class="animable"></path><path d="M293,88.8a1.53,1.53,0,0,1,1.9,1.25c.81,5.11,3.26,20.49,4,25a1.46,1.46,0,0,1-1.06,1.66L286.07,120a1.46,1.46,0,0,1-1.85-1.23L281,93.24a1.54,1.54,0,0,1,1.15-1.69Z" style="fill: rgb(38, 50, 56); transform-origin: 289.954px 104.403px;" id="elnxi8kpan7cs" class="animable"></path><path d="M285.1,116.85l12-3.35-3.18-21.24a2.05,2.05,0,0,0-2.56-1.68l-9.61,2.55Z" style="fill: rgb(235, 235, 235); transform-origin: 289.425px 103.68px;" id="elxdr3wcg4txd" class="animable"></path><path d="M296.85,101.31l-5.39,4s.45,1.42,1.27,1.52a33,33,0,0,0,5.16-1.1Z" style="fill: rgb(235, 153, 110); transform-origin: 294.675px 104.07px;" id="elie7dpus2f19" class="animable"></path><path d="M296.2,98.08l-5.65,2.48s-.36,1.84,1.75,1.58l-1.89,1.36s.47.82,2.83.92,4.65-3.18,4.65-3.18Z" style="fill: rgb(235, 153, 110); transform-origin: 294.15px 101.251px;" id="elnuj7hx36b5n" class="animable"></path><path d="M301.81,104.37c0,.07-.69-.06-1.44-.76a15.51,15.51,0,0,0-1.3-1.09,1.84,1.84,0,0,0-1.79-.22,33.8,33.8,0,0,1-4.9,2.32,24.45,24.45,0,0,1,4.72-2.81,2.27,2.27,0,0,1,1.21-.14,2.77,2.77,0,0,1,1,.46,8.47,8.47,0,0,1,1.28,1.22A11.43,11.43,0,0,0,301.81,104.37Z" style="fill: rgb(209, 115, 74); transform-origin: 297.095px 103.131px;" id="eljll6wjs4vxr" class="animable"></path><path d="M300.7,118.45a7.72,7.72,0,0,1-.9-8.49,18.32,18.32,0,0,0-.31,4.32A18.16,18.16,0,0,0,300.7,118.45Z" style="fill: rgb(209, 115, 74); transform-origin: 299.813px 114.205px;" id="elot4r141scii" class="animable"></path><path d="M300,100.57c-.07.06-.37-.37-1.09-.6a3.83,3.83,0,0,0-2.87.33c-1.06.51-2,1.16-2.75,1.47s-1.28.38-1.29.32.44-.24,1.12-.65,1.56-1.07,2.71-1.61a4.53,4.53,0,0,1,1.74-.47,3.14,3.14,0,0,1,1.47.27C299.79,100,300,100.55,300,100.57Z" style="fill: rgb(209, 115, 74); transform-origin: 296px 100.732px;" id="elif02vhbdn0f" class="animable"></path><path d="M299.53,136l29.39,18.87-7.79,22.28s-20.11-6.21-19.74-6.86S299.53,136,299.53,136Z" style="fill: rgb(255, 114, 94); transform-origin: 314.225px 156.575px;" id="elnhbncku05oh" class="animable"></path><path d="M291.93,437.58l-4.63,21.29s20.09,11.85,19.62,15.86l-41.6-7.48,5.84-33.47Z" style="fill: rgb(38, 50, 56); transform-origin: 286.124px 454.255px;" id="el0f3l3o5wgkbm" class="animable"></path><path d="M265.32,467.25l.72-3.35,39.62,8.43s1.7,1.14,1.26,2.4Z" style="fill: rgb(69, 90, 100); transform-origin: 286.156px 469.315px;" id="elakfmvmi7ly7" class="animable"></path><path d="M244.61,439.92l-.69,21.77s21.91,8,22.17,12.05l-42.27.19-.32-34Z" style="fill: rgb(38, 50, 56); transform-origin: 244.795px 456.925px;" id="elabksqv7e3q8" class="animable"></path><g id="elotky43ay8g"><g style="opacity: 0.6; transform-origin: 244.963px 472.215px;" class="animable"><path d="M223.82,473.93l.1-3.43,40.49,1.11s1.89.81,1.68,2.13Z" style="fill: rgb(69, 90, 100); transform-origin: 244.963px 472.215px;" id="elsf5wff5c0f" class="animable"></path></g></g><path d="M250.74,82.86l4.31,50,25-2c.15-2.92-.06-14.22-.06-14.22s10.41-1.62,10.54-12c.06-5.06-.66-15.5-1.42-24.91A19.26,19.26,0,0,0,268.81,62h0A19.26,19.26,0,0,0,250.74,82.86Z" style="fill: rgb(235, 153, 110); transform-origin: 270.602px 97.4143px;" id="elwpb2tgguthg" class="animable"></path><path d="M280,116.45a24.24,24.24,0,0,1-13.57-3.86s3.21,7.49,13.59,6.55Z" style="fill: rgb(209, 115, 74); transform-origin: 273.225px 115.906px;" id="elmdg43dgvw0g" class="animable"></path><path d="M285.1,87a1.49,1.49,0,0,1-1.44,1.5,1.42,1.42,0,0,1-1.53-1.34,1.49,1.49,0,0,1,1.43-1.5A1.43,1.43,0,0,1,285.1,87Z" style="fill: rgb(38, 50, 56); transform-origin: 283.615px 87.08px;" id="elb52haqbbvtc" class="animable"></path><path d="M286.9,84.9c-.18.2-1.31-.64-2.91-.63s-2.77.8-2.94.61.1-.44.61-.81a4.13,4.13,0,0,1,2.36-.73,3.92,3.92,0,0,1,2.32.75C286.83,84.46,287,84.82,286.9,84.9Z" style="fill: rgb(38, 50, 56); transform-origin: 283.963px 84.1354px;" id="elb3025mh62u" class="animable"></path><path d="M269.74,87a1.48,1.48,0,0,1-1.43,1.5,1.43,1.43,0,0,1-1.54-1.34,1.5,1.5,0,0,1,1.44-1.5A1.43,1.43,0,0,1,269.74,87Z" style="fill: rgb(38, 50, 56); transform-origin: 268.255px 87.0804px;" id="elimgaiuxnow" class="animable"></path><path d="M271.18,85.2c-.18.19-1.31-.64-2.91-.63s-2.77.8-2.94.6.1-.43.61-.8a4,4,0,0,1,2.36-.73,3.87,3.87,0,0,1,2.32.75C271.11,84.76,271.27,85.11,271.18,85.2Z" style="fill: rgb(38, 50, 56); transform-origin: 268.242px 84.4339px;" id="el6s2i5q9aaxp" class="animable"></path><path d="M277,97.06a10.71,10.71,0,0,1,2.6-.47c.4,0,.79-.12.86-.4a2.12,2.12,0,0,0-.27-1.21c-.39-1-.79-2-1.21-3.11-1.68-4.43-2.89-8.07-2.71-8.13s1.68,3.47,3.36,7.89c.4,1.1.79,2.14,1.15,3.13a2.4,2.4,0,0,1,.22,1.61,1,1,0,0,1-.68.59,2.67,2.67,0,0,1-.69.1A10.13,10.13,0,0,1,277,97.06Z" style="fill: rgb(38, 50, 56); transform-origin: 278.652px 90.4425px;" id="elcor5u536" class="animable"></path><path d="M272.28,98.17c.26,0,.26,1.72,1.75,3s3.33,1,3.35,1.29-.41.33-1.2.35a4.32,4.32,0,0,1-2.79-1A3.74,3.74,0,0,1,272,99.31C272,98.59,272.16,98.16,272.28,98.17Z" style="fill: rgb(38, 50, 56); transform-origin: 274.69px 100.49px;" id="elx8nsaq6wbe" class="animable"></path><path d="M271.6,78.93c-.16.44-1.76.23-3.64.46s-3.39.74-3.64.35c-.11-.19.15-.6.77-1a6.31,6.31,0,0,1,5.54-.61C271.32,78.38,271.66,78.73,271.6,78.93Z" style="fill: rgb(38, 50, 56); transform-origin: 267.951px 78.8173px;" id="elrg5xiq6nxzb" class="animable"></path><path d="M286.32,80.27c-.28.37-1.39,0-2.71,0s-2.45.25-2.71-.13c-.11-.19.07-.55.56-.9a3.93,3.93,0,0,1,4.36.14C286.29,79.72,286.44,80.1,286.32,80.27Z" style="fill: rgb(38, 50, 56); transform-origin: 283.614px 79.541px;" id="elybupuppi6ha" class="animable"></path><path d="M262,71.45l-.06,0a8.19,8.19,0,0,0-3,5.3l0,.21c-.41,3-.33,6-.77,9s-1.46,6-3.66,8c-.9.84-2.49,1.42-3.23.44a2.46,2.46,0,0,1-.37-1.36c-.56-7.17-2.52-13.53-2.5-21A6.3,6.3,0,0,1,251,66.88c1.57-1.12,3.48-2.29,5.23-1.46s4,4.09,5.35,5.47" style="fill: rgb(38, 50, 56); transform-origin: 255.205px 80.0263px;" id="elyaiiofitvd" class="animable"></path><path d="M254.25,87.57c-.18-.08-7.15-2.12-6.93,5s7.33,5.42,7.33,5.22S254.25,87.57,254.25,87.57Z" style="fill: rgb(235, 153, 110); transform-origin: 250.982px 92.6742px;" id="el941d5okr6xi" class="animable"></path><path d="M252.39,95.16s-.12.09-.32.19a1.24,1.24,0,0,1-.93.05,3.07,3.07,0,0,1-1.51-2.7,4.14,4.14,0,0,1,.29-1.79,1.44,1.44,0,0,1,.9-1,.65.65,0,0,1,.75.31c.1.2.06.34.1.35s.14-.12.08-.41a.79.79,0,0,0-.3-.44,1,1,0,0,0-.69-.16,1.78,1.78,0,0,0-1.26,1.15,4.17,4.17,0,0,0-.36,2c.09,1.44.87,2.75,1.9,3a1.33,1.33,0,0,0,1.13-.23C252.39,95.33,252.42,95.17,252.39,95.16Z" style="fill: rgb(209, 115, 74); transform-origin: 250.765px 92.6508px;" id="elfkgdltgbvzc" class="animable"></path><path d="M256,66.52c-1.75-2.85,3.05-6.94,6.56-8s8.14.6,11.63,1.76c2.21.73,4.4,1.75,6.73,1.66a16.27,16.27,0,0,0,4.51-1.15,11.4,11.4,0,0,1,4.55-.9,4.28,4.28,0,0,1,3.74,2.37c.59,1.44-.25,3.42-1.8,3.63a3.49,3.49,0,1,1,.94,6.48c1-.77,2.56.5,2.43,1.76a3.67,3.67,0,0,1-2.43,2.7c-3,1.3-6.43.88-9.5-.15s-5.92-2.64-9-3.75-8.15-3.11-11.2-2c-2.25.8-3.82,3.51-5.09,2.91a4.34,4.34,0,0,1-2.25-3.2,12.53,12.53,0,0,1,.14-4" style="fill: rgb(38, 50, 56); transform-origin: 276.352px 67.9112px;" id="el7j7sgsmx535" class="animable"></path><path d="M292.77,65.66c-.06,0-.36.52-1.13,1.35a9.75,9.75,0,0,1-3.95,2.55,9.05,9.05,0,0,1-6.79-.27C278.48,68.2,276.41,66,274,64a14.76,14.76,0,0,0-8-3.84,8.19,8.19,0,0,0-6.8,2.35,6.19,6.19,0,0,0-1.62,4.6,4.65,4.65,0,0,0,.31,1.31c.13.28.21.42.23.41a11.23,11.23,0,0,1-.27-1.73,6.15,6.15,0,0,1,1.71-4.25A7.81,7.81,0,0,1,266,60.79a14.39,14.39,0,0,1,7.6,3.73c2.34,2,4.48,4.23,7.07,5.36a9.66,9.66,0,0,0,11.21-2.69,6.34,6.34,0,0,0,.74-1.1C292.73,65.82,292.79,65.67,292.77,65.66Z" style="fill: rgb(69, 90, 100); transform-origin: 275.17px 65.3782px;" id="el2i4vm1cis5f" class="animable"></path><path d="M252.43,87.26s.31-.2.58-.76a4.89,4.89,0,0,0,.36-2.58c-.16-2.29-2.19-4.75-2.45-7.92a7.16,7.16,0,0,1,.79-4.25,5.46,5.46,0,0,1,2.64-2.28,4.65,4.65,0,0,1,2.38-.33c.57.1.88.23.91.17a1.75,1.75,0,0,0-.85-.43,4.41,4.41,0,0,0-2.61.12,5.78,5.78,0,0,0-3,2.42,7.6,7.6,0,0,0-.93,4.65,13.15,13.15,0,0,0,1.37,4.48A13.54,13.54,0,0,1,252.87,84,5.39,5.39,0,0,1,252.43,87.26Z" style="fill: rgb(69, 90, 100); transform-origin: 253.918px 77.9988px;" id="ele7xeclz4ham" class="animable"></path><path d="M294.2,455.84s21.67-106.3,21.69-108.42L277.18,327l-15,124.75Z" style="fill: rgb(38, 50, 56); transform-origin: 289.035px 391.42px;" id="el5ehw5zr782j" class="animable"></path><path d="M245.46,459.4l29.93-184.23V235.43l-43.34,3.1c-.52,1.55-11.45,221.11-11.45,221.11l4.22-.24h20.64" style="fill: rgb(38, 50, 56); transform-origin: 247.995px 347.535px;" id="eljxdxl44c05c" class="animable"></path><polygon points="298.92 232.62 315.89 347.42 277.95 338.22 262.49 236.36 298.92 232.62" style="fill: rgb(38, 50, 56); transform-origin: 289.19px 290.02px;" id="el501hvmdboo4" class="animable"></polygon><line x1="307.39" y1="278.43" x2="305.46" y2="262.8" style="fill: rgb(255, 114, 94); transform-origin: 306.425px 270.615px;" id="elbg5xvf4edj" class="animable"></line><path d="M305.46,282.07s6.6-5.67,7.25-9.94-7.91-73-7.91-73l-4.37-56.82c0,1,.12-7.16-1.2-7.65-4-1.51-12.22-4.25-12.22-4.25l-4.7-4.22s8.44,36.08,10.08,45.94Z" style="fill: rgb(255, 114, 94); transform-origin: 297.528px 204.13px;" id="eli4lk40d2j9q" class="animable"></path><path d="M251.27,122.27l-7.1,4.73-26.63,10.47,11.83,44.61L227.78,208l-1.51,16.45s-7.93,40.73-14.93,65.48c0,0,7.81,14.8,14.23,16.86l2.67,1.59,9.52-69.71,8.17-11c.79-1.06,1.52-2.15,2.21-3.27,2-3.27,6.58-10.7,10.23-16.43,4.82-7.57,11-24.77,9.17-32.11S251.27,122.27,251.27,122.27Z" style="fill: rgb(255, 114, 94); transform-origin: 239.605px 215.325px;" id="eleu9mx1dahop" class="animable"></path><path d="M233.18,276.06a61,61,0,0,0,15.24-18.32" style="fill: rgb(38, 50, 56); transform-origin: 240.8px 266.9px;" id="eldc8egdrqqq8" class="animable"></path><path d="M251.27,122.27l6.41,41.13a59.48,59.48,0,0,1-2.59,15.5l-11.44,37s-9,20.17-5.89,22.75,27.3,0,27.3,0l32.74-4.75a2.88,2.88,0,0,0,2.45-3.12l-4.86-50.22c-1.64-3.47-2.31-10.57-3-13.09l-10.08-41.27-2.06-.27L275.77,129l-2.36.19-19.81-9.59Z" style="fill: rgb(235, 235, 235); transform-origin: 268.685px 179.698px;" id="el2e5j5viiulw" class="animable"></path><path d="M245.3,210.53c5.29-16.49,12.14-43.3,12.14-43.3,2.13,14-.2,28.35-5.41,41.55-4.26,10.76-9.41,18.9-12.95,29.93l-.11.45s-2,.11-1.86-2.84,3-11.73,4.91-16.59S245.3,210.53,245.3,210.53Z" style="fill: rgb(224, 224, 224); transform-origin: 247.664px 203.195px;" id="elisg0qj1cif" class="animable"></path><polygon points="276.91 132.49 272.46 132.49 271.13 138.58 275.02 143.29 278.94 142.9 280.22 138.53 279.17 136.09 276.91 132.49" style="fill: rgb(255, 114, 94); transform-origin: 275.675px 137.89px;" id="elimhmhizax1" class="animable"></polygon><path d="M302.86,168.05c1.4.28,16.86,10.68,22.48,9.56s10.17-6.42,10.77-7.13c3.19-3.78,1.19-11.63.27-14.59a10,10,0,0,0-.91-2.07l-23.87-41-14.07,8.55L312.13,148Z" style="fill: rgb(255, 114, 94); transform-origin: 317.689px 145.257px;" id="elfzuo0ypfpi" class="animable"></path><path d="M187.73,217.62a18.32,18.32,0,0,1,.86-15c3.24-6.41,8.38-16.76,9.46-20.16,1.6-5.05,16.56-43.8,19.49-45l13,43.89-15.1,31.8,17.7,33.35L218.39,262.4s-27.91-38.92-30.21-43.73Q187.94,218.15,187.73,217.62Z" style="fill: rgb(255, 114, 94); transform-origin: 209.831px 199.93px;" id="el9ogbvs8opi5" class="animable"></path><path d="M233.84,272.52a49.57,49.57,0,0,0,7.39-8.72.32.32,0,0,1,0-.27.42.42,0,0,1,.3-.18,42.69,42.69,0,0,0,2.32-4.07c-2.47-1.61-5.7-4-2.19-4.54,4.33-.62,7.42-2.72,7.86-3.87s-1-2.18-2.14-1.45a15.69,15.69,0,0,1-4.16,1.44,10.49,10.49,0,0,1-3.53.22c-1.37-.15-7-2.59-8-2.77l-10.53,11.08S229.25,268,233.84,272.52Z" style="fill: rgb(235, 153, 110); transform-origin: 235.381px 260.415px;" id="el3gakbhlhg3l" class="animable"></path><path d="M302.76,169.27a5.31,5.31,0,0,1-.37-1.23c-.21-.8-.47-2-.76-3.43A111.72,111.72,0,0,1,300,153.16a109.42,109.42,0,0,1-.42-11.56c0-1.48.08-2.67.14-3.5a7.22,7.22,0,0,1,.14-1.28,5.47,5.47,0,0,1,.06,1.29c0,.93,0,2.1,0,3.49,0,3,.17,7,.57,11.52s1,8.52,1.48,11.43c.23,1.37.43,2.53.59,3.45A6.8,6.8,0,0,1,302.76,169.27Z" style="fill: rgb(38, 50, 56); transform-origin: 301.162px 153.045px;" id="eliuv331kwxe9" class="animable"></path><path d="M315,171.64s-.12,0-.34-.08a5.41,5.41,0,0,1-.89-.42,7.65,7.65,0,0,1-2.54-2.58,16.17,16.17,0,0,1-1.82-5,60.74,60.74,0,0,1-1.19-6.43c-.42-4.62-.77-8.77-1-11.79-.1-1.43-.18-2.63-.25-3.58a6.07,6.07,0,0,1,0-1.32,7.31,7.31,0,0,1,.22,1.3c.1,1,.24,2.14.4,3.56.33,3,.74,7.19,1.15,11.77.29,2.28.72,4.44,1.15,6.38a16.94,16.94,0,0,0,1.66,5,8.15,8.15,0,0,0,2.34,2.6C314.61,171.44,315.05,171.6,315,171.64Z" style="fill: rgb(38, 50, 56); transform-origin: 310.969px 156.04px;" id="elj52v9jd0zii" class="animable"></path><g id="elhfpr8p8ebmh"><g style="opacity: 0.3; transform-origin: 307.338px 154.75px;" class="animable"><path d="M306.94,140.48a88.23,88.23,0,0,0-2.52,14.05,21.44,21.44,0,0,0,.44,8.49c.86,2.72,2.87,5.23,5.63,6q-1.89-13.92-3.33-27.89" id="el4rvc6wzzu23" class="animable" style="transform-origin: 307.338px 154.75px;"></path></g></g><g id="el6lc9tht00fx"><g style="opacity: 0.3; transform-origin: 229.759px 210.685px;" class="animable"><path d="M225.06,230.39s4.68,9.59,7.27,14.61c5.4-22.31-1.45-45.79.78-68.63l-3.9,7.87-1.1,18.21-.84,10.68S226.47,224.62,225.06,230.39Z" id="eltrjpvty4htq" class="animable" style="transform-origin: 229.759px 210.685px;"></path></g></g><path d="M228.84,137.88a7.7,7.7,0,0,1,.79,1.24c.25.41.53.92.83,1.52s.67,1.29,1,2.07a49.62,49.62,0,0,1,2.11,5.6,49.18,49.18,0,0,1,2.12,14.46,45.87,45.87,0,0,1-.41,6c-.08.85-.24,1.61-.36,2.27s-.24,1.24-.35,1.7a7.45,7.45,0,0,1-.41,1.42,8.38,8.38,0,0,1,.21-1.46c.08-.47.18-1,.27-1.71s.21-1.42.28-2.26a53.89,53.89,0,0,0,.29-5.93,57.49,57.49,0,0,0-.55-7.23,58.44,58.44,0,0,0-1.55-7.09,51.69,51.69,0,0,0-2-5.59c-.3-.79-.65-1.47-.92-2.09s-.53-1.13-.75-1.55A7.44,7.44,0,0,1,228.84,137.88Z" style="fill: rgb(38, 50, 56); transform-origin: 232.265px 156.02px;" id="el9pp63xjr1t" class="animable"></path><path d="M215.3,213.42c-.07.05-.74-1-2-2.65a25.77,25.77,0,0,0-5.91-5.35,6.06,6.06,0,0,0-4.08-1,8,8,0,0,0-3.23,1.38c-1.69,1.16-2.61,2.07-2.68,2a2.92,2.92,0,0,1,.6-.69,17.5,17.5,0,0,1,1.87-1.62A8.11,8.11,0,0,1,203.2,204a6.36,6.36,0,0,1,4.42,1,23,23,0,0,1,5.93,5.57,20.65,20.65,0,0,1,1.36,2.06A2.85,2.85,0,0,1,215.3,213.42Z" style="fill: rgb(38, 50, 56); transform-origin: 206.35px 208.679px;" id="eltkjiiwr4yol" class="animable"></path><path d="M212,202.91a20.32,20.32,0,0,1,3.3,10.15c-.16,0-.55-2.34-1.47-5.13S211.89,203,212,202.91Z" style="fill: rgb(38, 50, 56); transform-origin: 213.646px 207.985px;" id="el24s7r7ykslo" class="animable"></path><path d="M224.75,229.77a8.42,8.42,0,0,1,.75,1.28l1.9,3.59c1.59,3.05,3.76,7.3,6.17,12.07l.09.17-.13.13-1,1c-3.93,4.09-7.5,7.78-10.11,10.42l-3.11,3.12a9.85,9.85,0,0,1-1.19,1.1,9.58,9.58,0,0,1,1-1.24l3-3.23c2.54-2.72,6.08-6.44,10-10.53l1-1,0,.3c-2.4-4.78-4.52-9-6-12.15l-1.75-3.66A7.7,7.7,0,0,1,224.75,229.77Z" style="fill: rgb(38, 50, 56); transform-origin: 225.89px 246.21px;" id="elasd2sn21ljg" class="animable"></path><path d="M244.23,209.65a4.85,4.85,0,0,1,0-.87c0-.61,0-1.43,0-2.47.05-2.19.12-5.29.21-9.09s.19-8.4.4-13.47a73.4,73.4,0,0,1,2.24-16.38,38.31,38.31,0,0,1,3.16-7.91l.19.38a5.43,5.43,0,0,1-3.2-1.81,7.86,7.86,0,0,1-1.67-3.11,24.71,24.71,0,0,1-.52-6.48c0-4.07,0-7.71,0-10.75s0-5.41,0-7.13c0-.8,0-1.44,0-1.92a3.1,3.1,0,0,1,0-.66,3.44,3.44,0,0,1,.05.66c0,.48,0,1.12.05,1.92,0,1.72.06,4.13.11,7.12s.07,6.68.11,10.76a24.26,24.26,0,0,0,.54,6.35,7.41,7.41,0,0,0,1.57,2.9,4.9,4.9,0,0,0,2.9,1.64l.36.06-.17.32a37.57,37.57,0,0,0-3.11,7.8,75,75,0,0,0-2.26,16.26c-.23,5.06-.36,9.63-.52,13.47s-.28,6.88-.37,9.08l-.12,2.47A8.63,8.63,0,0,1,244.23,209.65Z" style="fill: rgb(38, 50, 56); transform-origin: 247.455px 168.815px;" id="eln1gmtn6rqh9" class="animable"></path><path d="M287.08,131a2.75,2.75,0,0,1,.24.55c.14.42.34,1,.57,1.61l2.07,6c.86,2.57,1.89,5.62,3,9,.55,1.73,1.23,3.49,1.74,5.44a7.06,7.06,0,0,1,.13,3.11,4.16,4.16,0,0,1-1.78,2.73l.08-.37c.84,1.25,1.73,2.58,2.56,4a24,24,0,0,1,2.8,6.48,22.71,22.71,0,0,1,.45,6.56c-.24,4.15-.51,7.88-.73,11s-.41,5.62-.55,7.43c-.07.83-.13,1.5-.17,2a3.6,3.6,0,0,1-.1.7,3.53,3.53,0,0,1,0-.71c0-.51.05-1.19.08-2,.09-1.82.22-4.35.38-7.44s.39-6.89.63-11a23.43,23.43,0,0,0-.47-6.41,23.8,23.8,0,0,0-2.76-6.33c-.82-1.38-1.7-2.7-2.54-4l-.15-.22.23-.14a3.63,3.63,0,0,0,1.55-2.39,6.61,6.61,0,0,0-.11-2.9c-.48-1.88-1.16-3.69-1.7-5.4-1.1-3.43-2.09-6.49-2.93-9.07s-1.45-4.57-1.91-6c-.21-.67-.37-1.22-.5-1.64A4.11,4.11,0,0,1,287.08,131Z" style="fill: rgb(38, 50, 56); transform-origin: 293.043px 164.12px;" id="elo14t1lrj4q" class="animable"></path><path d="M248.16,255.26a3.07,3.07,0,0,1-.46.82c-.32.51-.8,1.23-1.41,2.11-1.23,1.76-3,4.15-5,6.73s-3.94,4.84-5.36,6.44c-.71.8-1.3,1.44-1.72,1.87s-.66.66-.69.64a26.35,26.35,0,0,1,2.13-2.75c1.35-1.66,3.21-4,5.23-6.52s3.81-4.92,5.11-6.63A26.48,26.48,0,0,1,248.16,255.26Z" style="fill: rgb(69, 90, 100); transform-origin: 240.84px 264.566px;" id="elcx4e5a9fyx" class="animable"></path><path d="M263.83,242.36s0,.19,0,.56-.1.94-.18,1.65c-.16,1.46-.41,3.59-.72,6.32-.65,5.49-1.62,13.44-2.9,23.24-2.53,19.61-6.37,46.66-10.5,76.54-2.06,14.95-4,29.19-5.56,42.17-.41,3.24-.74,6.41-1.2,9.48s-.93,6-1.37,8.9l-2.42,16c-1.47,9.78-2.63,17.69-3.39,23.17-.38,2.73-.66,4.86-.83,6.31-.08.72-.14,1.27-.16,1.64a3.24,3.24,0,0,0,0,.42c0,.12.07,0,.07,0l0,0s-.08,0-.07-.05a1.55,1.55,0,0,1,0-.42c0-.37.05-.93.12-1.65.13-1.45.38-3.59.73-6.33.7-5.49,1.8-13.41,3.22-23.19.73-4.9,1.52-10.25,2.36-16,.44-2.88.88-5.85,1.34-8.91s.78-6.23,1.19-9.47c1.58-13,3.46-27.23,5.51-42.18,4.13-29.89,8-56.92,10.66-76.52,1.29-9.78,2.33-17.71,3.06-23.21.35-2.73.63-4.85.82-6.32.1-.7.17-1.25.22-1.64S263.83,242.36,263.83,242.36Z" style="fill: rgb(69, 90, 100); transform-origin: 249.219px 350.587px;" id="el4riq2uf15r7" class="animable"></path><path d="M286.65,454.85a5.19,5.19,0,0,1,.07-.54c.06-.38.14-.91.25-1.6.25-1.42.6-3.47,1-6.11.93-5.33,2.28-13,3.94-22.47L305.15,350a17.3,17.3,0,0,0,.32-5.36c-.23-1.78-.53-3.58-.79-5.34q-.81-5.31-1.61-10.45c-1.08-6.84-2.15-13.44-3.19-19.72-2.09-12.56-4.11-23.85-5.91-33.31s-3.39-17.09-4.59-22.34c-.57-2.63-1.09-4.66-1.41-6-.15-.67-.27-1.2-.36-1.57s-.11-.54-.11-.54a5.19,5.19,0,0,1,.16.53l.42,1.56c.35,1.37.9,3.39,1.5,6,1.26,5.23,2.9,12.86,4.75,22.31s3.9,20.74,6,33.3c1.06,6.28,2.13,12.88,3.22,19.72q.8,5.15,1.62,10.45c.27,1.78.56,3.54.8,5.36a18,18,0,0,1-.33,5.53c-5.21,28.91-9.92,55.09-13.34,74.06-1.73,9.46-3.13,17.12-4.1,22.44-.49,2.64-.88,4.69-1.14,6.1-.13.68-.24,1.21-.31,1.58S286.65,454.85,286.65,454.85Z" style="fill: rgb(69, 90, 100); transform-origin: 296.351px 350.11px;" id="elbf7owzqymww" class="animable"></path><path d="M275.39,273.87c.15,0-1.62,11.92-3.95,26.58S267.12,327,267,327s1.63-11.92,3.95-26.58S275.25,273.85,275.39,273.87Z" style="fill: rgb(69, 90, 100); transform-origin: 271.197px 300.435px;" id="elq60lj3zo7ue" class="animable"></path><path d="M245.82,459.07a4.39,4.39,0,0,1-1,.17c-.63.07-1.55.16-2.69.25-2.27.18-5.42.35-8.9.4s-6.64,0-8.92-.11c-1.14,0-2.06-.1-2.69-.16a3.26,3.26,0,0,1-1-.14,30.5,30.5,0,0,1,3.69-.06c2.28,0,5.42,0,8.9-.05s6.61-.16,8.89-.25A27.64,27.64,0,0,1,245.82,459.07Z" style="fill: rgb(69, 90, 100); transform-origin: 233.22px 459.47px;" id="el3r23t2jm4b5" class="animable"></path><path d="M294.2,455.84a6.38,6.38,0,0,1-1.27-.07l-3.44-.36c-2.9-.33-6.9-.83-11.32-1.4s-8.42-1.12-11.31-1.54l-3.42-.52a8.19,8.19,0,0,1-1.25-.25,4.81,4.81,0,0,1,1.28.05c.81.07,2,.19,3.44.35,2.9.33,6.91.82,11.33,1.39s8.41,1.13,11.3,1.55l3.42.53A5.37,5.37,0,0,1,294.2,455.84Z" style="fill: rgb(69, 90, 100); transform-origin: 278.195px 453.762px;" id="elfq0l4gwqg58" class="animable"></path><path d="M252,128.92a6.76,6.76,0,0,1,1.1.71l2.94,2c2.5,1.71,6,4,10,6.28,1.5.86,3,1.66,4.32,2.38l-.36.16c.84-3.32,1.58-6.17,2.12-8.18.26-.94.48-1.72.66-2.36a3.74,3.74,0,0,1,.29-.83,3.54,3.54,0,0,1-.13.87c-.14.65-.31,1.44-.51,2.39-.47,2-1.14,4.9-2,8.23l-.07.3-.28-.14c-1.37-.71-2.85-1.51-4.35-2.37a106.9,106.9,0,0,1-9.94-6.43c-1.22-.89-2.19-1.65-2.85-2.18A5.7,5.7,0,0,1,252,128.92Z" style="fill: rgb(38, 50, 56); transform-origin: 262.535px 134.895px;" id="elxqmokvpgz3j" class="animable"></path><path d="M285,136.28a34,34,0,0,1-4.42,3l-.22.14-.12-.24-1.35-2.63c-1-2-1.95-3.9-2.58-5.26a11.47,11.47,0,0,1-.94-2.25,11.21,11.21,0,0,1,1.26,2.09c.72,1.31,1.69,3.14,2.72,5.18L280.7,139l-.34-.1A36.78,36.78,0,0,1,285,136.28Z" style="fill: rgb(38, 50, 56); transform-origin: 280.185px 134.23px;" id="elfic4x8uyxew" class="animable"></path><path d="M278.48,135.3a5,5,0,0,1-.88.69c-.55.41-1.33,1-2.2,1.55s-1.66,1.12-2.24,1.5a6.66,6.66,0,0,1-1,.57,5.23,5.23,0,0,1,.88-.7c.56-.4,1.34-.95,2.2-1.54l2.24-1.5A6.66,6.66,0,0,1,278.48,135.3Z" style="fill: rgb(38, 50, 56); transform-origin: 275.32px 137.455px;" id="el7ox0bj6mhnv" class="animable"></path><path d="M275.48,137.37a17.47,17.47,0,0,1-2-1.84,17.78,17.78,0,0,1-1.79-2,16.93,16.93,0,0,1,1.94,1.84A17.68,17.68,0,0,1,275.48,137.37Z" style="fill: rgb(38, 50, 56); transform-origin: 273.585px 135.45px;" id="elra4dbba6yr" class="animable"></path><path d="M256.64,226.08a23.27,23.27,0,0,0,2.07,7.21,23,23,0,0,0,4.66,5.87,6.15,6.15,0,0,1-1.83-1.31,15.45,15.45,0,0,1-4.9-9.52A6.37,6.37,0,0,1,256.64,226.08Z" style="fill: rgb(38, 50, 56); transform-origin: 259.955px 232.62px;" id="el48oqdalchdz" class="animable"></path><path d="M262.46,239.26a14,14,0,0,1-8.79-4.13c.1-.12,1.82,1.25,4.24,2.38S262.49,239.1,262.46,239.26Z" style="fill: rgb(38, 50, 56); transform-origin: 258.065px 237.191px;" id="elto2r8xm3b8j" class="animable"></path><path d="M282,207.25a4.1,4.1,0,0,1,.37,1.07c.21.7.48,1.72.78,3,.62,2.53,1.35,6.06,1.93,10s.91,7.52,1.06,10.13c.07,1.3.11,2.35.11,3.08a4.34,4.34,0,0,1,0,1.13,5.32,5.32,0,0,1-.16-1.12c-.08-.84-.17-1.86-.28-3.07-.24-2.58-.62-6.15-1.2-10.07s-1.26-7.45-1.78-10c-.24-1.19-.45-2.2-.62-3A5.27,5.27,0,0,1,282,207.25Z" style="fill: rgb(38, 50, 56); transform-origin: 284.143px 221.455px;" id="elgjudb10jjs" class="animable"></path><path d="M275.34,144.31c-1.3,10.39-2.26,33-2.62,43.49-.3,8.76-.27,17.53-.24,26.3,0,2.83,0,5.75,1.21,8.32,2.09,4.63,7.2,7,11.89,8.88Z" style="fill: rgb(224, 224, 224); transform-origin: 279.021px 187.805px;" id="elyigp7iru7ss" class="animable"></path><path d="M287,229.8l5.37-13.16L278.94,142.9l-3.92.39s.55,76.64.37,77.33Z" style="fill: rgb(255, 114, 94); transform-origin: 283.695px 186.35px;" id="el8fihstx982v" class="animable"></path><path d="M278.8,142.9a6.68,6.68,0,0,1-1.87.31,7.19,7.19,0,0,1-1.88,0,12.44,12.44,0,0,1,1.87-.18A15,15,0,0,1,278.8,142.9Z" style="fill: rgb(38, 50, 56); transform-origin: 276.925px 143.086px;" id="el0kwbazaerpqm" class="animable"></path></g><defs>     <filter id="active" height="200%">         <feMorphology in="SourceAlpha" result="DILATED" operator="dilate" radius="2"></feMorphology>                <feFlood flood-color="#32DFEC" flood-opacity="1" result="PINK"></feFlood>        <feComposite in="PINK" in2="DILATED" operator="in" result="OUTLINE"></feComposite>        <feMerge>            <feMergeNode in="OUTLINE"></feMergeNode>            <feMergeNode in="SourceGraphic"></feMergeNode>        </feMerge>    </filter>    <filter id="hover" height="200%">        <feMorphology in="SourceAlpha" result="DILATED" operator="dilate" radius="2"></feMorphology>                <feFlood flood-color="#ff0000" flood-opacity="0.5" result="PINK"></feFlood>        <feComposite in="PINK" in2="DILATED" operator="in" result="OUTLINE"></feComposite>        <feMerge>            <feMergeNode in="OUTLINE"></feMergeNode>            <feMergeNode in="SourceGraphic"></feMergeNode>        </feMerge>            <feColorMatrix type="matrix" values="0   0   0   0   0                0   1   0   0   0                0   0   0   0   0                0   0   0   1   0 "></feColorMatrix>    </filter></defs></svg>